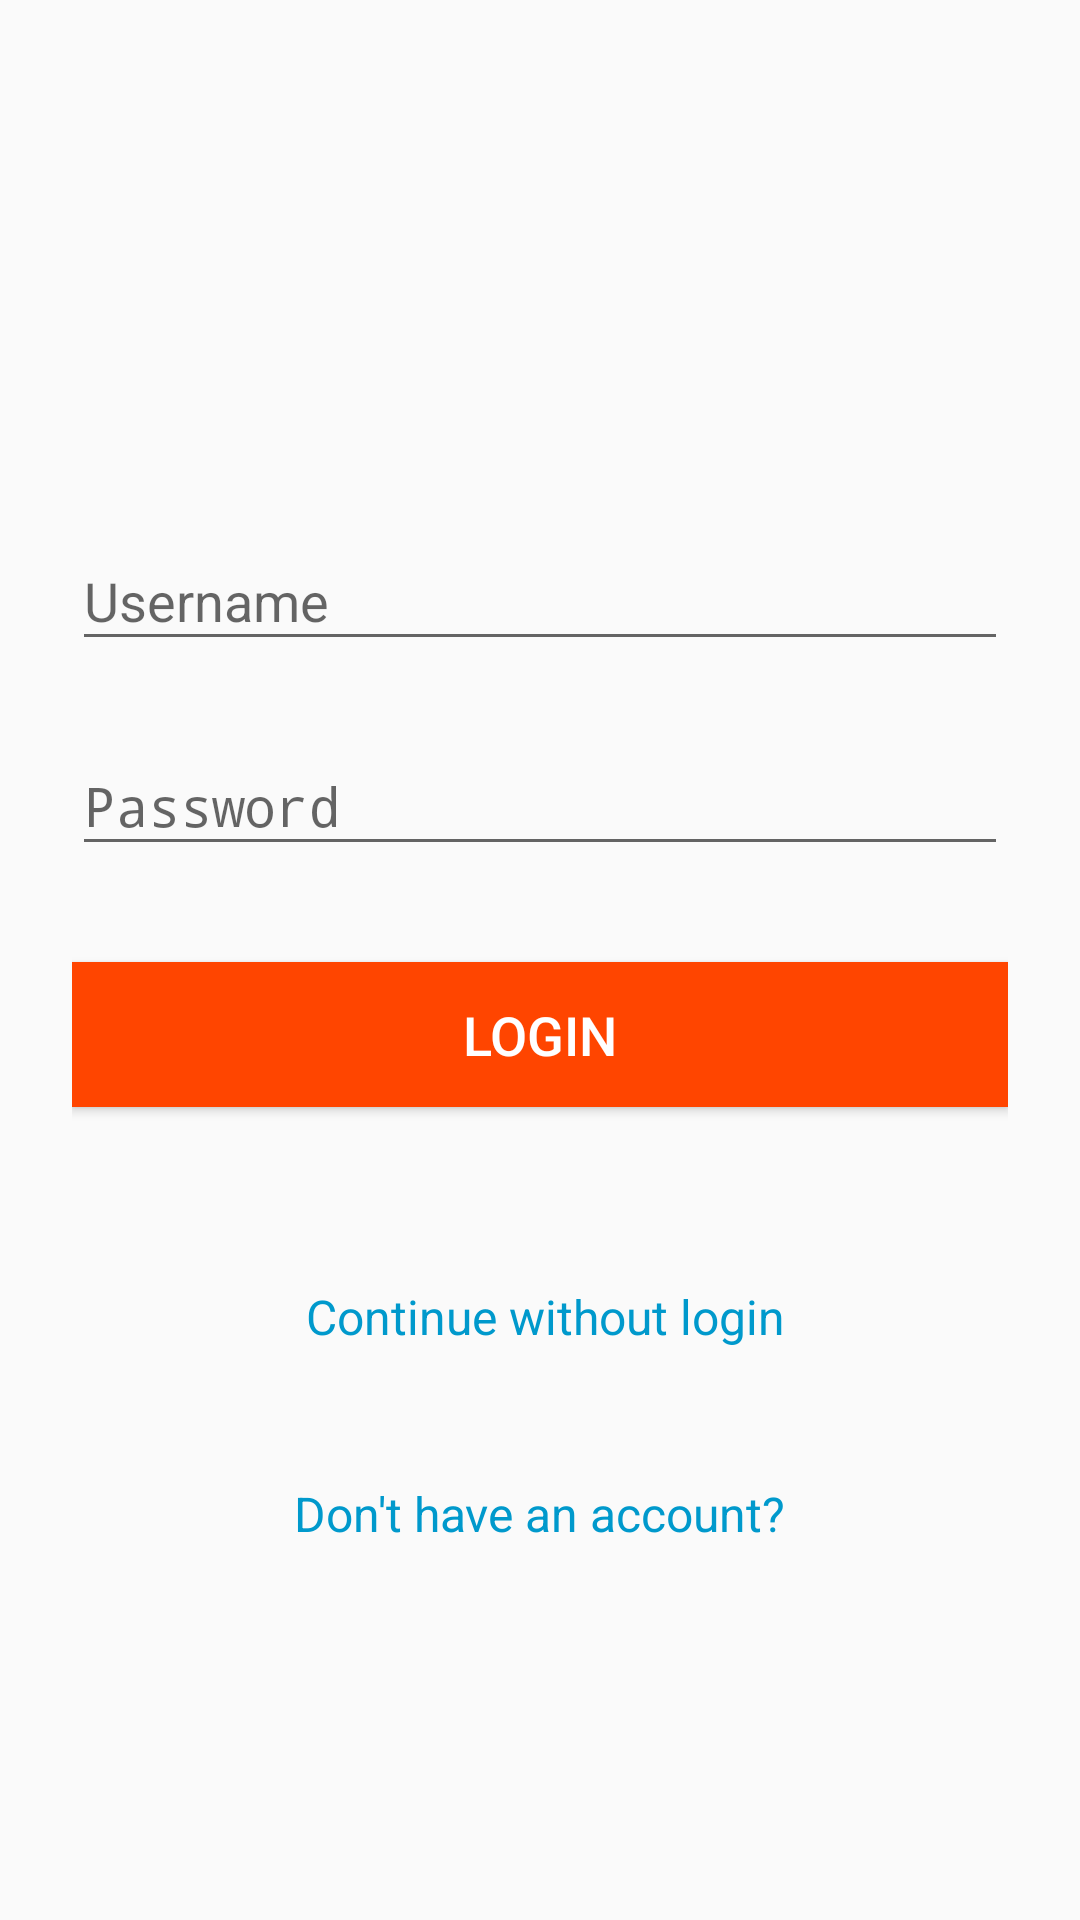

Produce the Android XML layout that renders to this screen, including the resource entries it uses.
<!-- AndroidManifest.xml: activity theme SignInActivityTheme -->
<!-- res/layout/activity_login.xml -->
<?xml version="1.0" encoding="utf-8"?>
<RelativeLayout xmlns:android="http://schemas.android.com/apk/res/android"
    xmlns:app="http://schemas.android.com/apk/res-auto"
    xmlns:tools="http://schemas.android.com/tools"
    android:layout_width="match_parent"
    android:layout_height="match_parent"
    android:fitsSystemWindows="true"
    tools:context="com.sas_apps.reddit.login.LoginActivity">


    <RelativeLayout
        android:layout_width="match_parent"
        android:layout_height="match_parent">


        <ProgressBar
            android:id="@+id/progressBar_login"
            style="?android:attr/progressBarStyle"
            android:layout_width="100dp"
            android:layout_height="100dp"
            android:layout_centerInParent="true" />


        <LinearLayout
            android:layout_width="match_parent"
            android:layout_height="wrap_content"
            android:orientation="vertical"
            android:paddingLeft="24dp"
            android:paddingRight="24dp"
            android:paddingTop="56dp"
            android:id="@+id/linearLayout">


            <ImageView
                android:layout_width="wrap_content"
                android:layout_height="80dp"
                android:layout_gravity="center_horizontal"
                android:layout_marginBottom="24dp"
                android:src="@drawable/reddit" />

            <android.support.design.widget.TextInputLayout
                android:layout_width="match_parent"
                android:layout_height="wrap_content"
                android:layout_marginBottom="8dp"
                android:layout_marginTop="8dp">

                <EditText
                    android:id="@+id/edit_username"
                    android:layout_width="match_parent"
                    android:layout_height="wrap_content"
                    android:cursorVisible="false"
                    android:hint="Username"
                    android:inputType="text" />
            </android.support.design.widget.TextInputLayout>

            <android.support.design.widget.TextInputLayout
                android:layout_width="match_parent"
                android:layout_height="wrap_content"
                android:layout_marginBottom="8dp"
                android:layout_marginTop="8dp">

                <EditText
                    android:id="@+id/edit_password"
                    android:layout_width="match_parent"
                    android:layout_height="wrap_content"
                    android:cursorVisible="false"
                    android:hint="Password"
                    android:inputType="textPassword" />
            </android.support.design.widget.TextInputLayout>

            <android.support.v7.widget.AppCompatButton
                android:id="@+id/button_login"
                android:layout_width="fill_parent"
                android:layout_height="wrap_content"
                android:layout_marginBottom="24dp"
                android:layout_marginTop="24dp"
                android:background="@color/colorAccent"
                android:padding="12dp"
                android:text="Login"
                android:textColor="@android:color/white"
                android:textSize="18sp" />


        </LinearLayout>

        <TextView
            android:id="@+id/text_signUp"
            android:layout_width="wrap_content"
            android:layout_height="wrap_content"
            android:layout_below="@+id/text_continue"
            android:layout_centerHorizontal="true"
            android:layout_marginTop="44dp"
            android:gravity="center"
            android:text="Don't have an account?"
            android:textColor="@android:color/holo_blue_dark"
            android:textSize="16sp" />

        <TextView
            android:id="@+id/text_continue"
            android:layout_width="wrap_content"
            android:layout_height="wrap_content"
            android:layout_alignEnd="@+id/text_signUp"
            android:layout_below="@+id/linearLayout"
            android:layout_marginTop="35dp"
            android:gravity="center"
            android:text="Continue without login"
            android:textColor="@android:color/holo_blue_dark"
            android:textSize="16sp" />

    </RelativeLayout>

</RelativeLayout>
<!-- resources referenced by this layout -->
<resources>
  <color name="colorAccent">#ff4500</color>
  <style name="SignInActivityTheme" parent="Theme.AppCompat.Light.NoActionBar">
          <item name="colorPrimary">@color/colorWhite</item>
          <item name="colorPrimaryDark">@color/colorGrey</item>
          <item name="colorAccent">@color/colorAccent</item>
      </style>
  <color name="colorWhite">#eeeeee</color>
  <color name="colorGrey">#eeeeee</color>
</resources>
